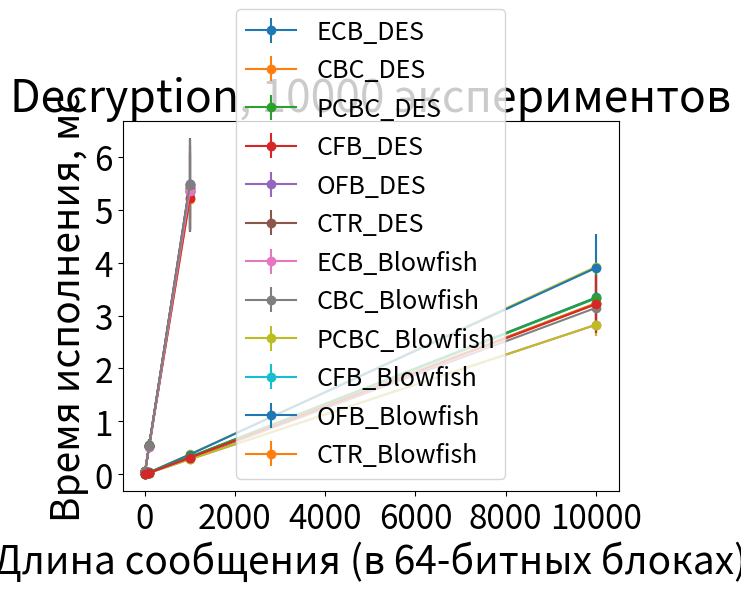

The matplotlib source for this figure:
import matplotlib.pyplot as plt
import numpy as np

NumOfBlocks_for_DES = [pow(10, i + 1) for i in range(3)]

# ECB (1)

ECB_encryption_DES = np.array([0.057399, 0.552944, 5.352524])
ECB_decryption_DES = np.array([0.057365, 0.551652, 5.328100])

ECB_encryption_std_DES = np.array([0.005487, 0.112644, 0.735063])
ECB_decryption_std_DES = np.array([0.005396, 0.113515, 0.709034])

# CBC (2)

CBC_encryption_DES = np.array([0.058923, 0.538595, 5.194137])
CBC_decryption_DES = np.array([0.059031, 0.539035, 5.219954])

CBC_encryption_std_DES = np.array([0.009153, 0.088239, 0.380838])
CBC_decryption_std_DES = np.array([0.010136, 0.083961, 0.350033])

# PCBC (3)

PCBC_encryption_DES = np.array([0.059292, 0.532469, 5.484848])
PCBC_decryption_DES = np.array([0.058972, 0.530236, 5.474984])

PCBC_encryption_std_DES = np.array([0.010031, 0.054795, 0.844884])
PCBC_decryption_std_DES = np.array([0.009853, 0.057040, 0.845736])

# CFB (4)

CFB_encryption_DES = np.array([0.057238, 0.544991, 5.416663])
CFB_decryption_DES = np.array([0.057234, 0.544128, 5.410549])

CFB_encryption_std_DES = np.array([0.010095, 0.101883, 0.810590])
CFB_decryption_std_DES = np.array([0.009900, 0.100705, 0.791703])

# OFB (5)

OFB_encryption_DES = np.array([0.058239, 0.524647, 5.352304])
OFB_decryption_DES = np.array([0.058405, 0.526437, 5.348848])

OFB_encryption_std_DES = np.array([0.009481, 0.032734, 0.763953])
OFB_decryption_std_DES = np.array([0.009505, 0.033434, 0.708635])

# CTR (6)

CTR_encryption_DES = np.array([0.057531, 0.544885, 5.466048])
CTR_decryption_DES = np.array([0.057411, 0.544955, 5.458344])

CTR_encryption_std_DES = np.array([0.007034, 0.104830, 0.882041])
CTR_decryption_std_DES = np.array([0.007046, 0.103829, 0.867002])


NumOfBlocks_for_Blowfish = [pow(10, i + 1) for i in range(4)]

# ECB (1)

ECB_encryption_Blowfish = np.array([3149, 29259, 284994, 2825129])
ECB_decryption_Blowfish = np.array([3155, 29251, 285094, 2826365])

ECB_encryption_std_Blowfish = np.array([741.043396, 5381.394591, 34678.521179, 201185.699538])
ECB_decryption_std_Blowfish = np.array([606.156533, 5248.056956, 34295.847459, 212824.938906])

# CBC (2)

CBC_encryption_Blowfish = np.array([3445, 30395, 300701, 3146559])
CBC_decryption_Blowfish = np.array([3612, 32249, 318027, 3323868])

CBC_encryption_std_Blowfish = np.array([1160.497167, 2496.555082, 19601.743301, 529552.170799])
CBC_decryption_std_Blowfish = np.array([1076.421046, 2602.139103, 20002.423156, 584064.553219])

# PCBC (3)

PCBC_encryption_Blowfish = np.array([4090, 38121, 378060, 3921491])
PCBC_decryption_Blowfish = np.array([4047, 37775, 374540, 3900327])

PCBC_encryption_std_Blowfish = np.array([860.011606, 3771.446510, 15429.125373, 621878.526099])
PCBC_decryption_std_Blowfish = np.array([854.393820, 3640.638052, 15863.275209, 639465.194035])

# CFB (4)

CFB_encryption_Blowfish = np.array([3436, 31085, 318490, 3230837])
CFB_decryption_Blowfish = np.array([3443, 31131, 317373, 3233397])

CFB_encryption_std_Blowfish = np.array([1024.034797, 3579.372178, 25954.280388, 525517.305590])
CFB_decryption_std_Blowfish = np.array([1057.690158, 3851.280960, 26251.200174, 521943.541622])

# OFB (5)

OFB_encryption_Blowfish = np.array([3479, 33031, 327029, 3340908])
OFB_decryption_Blowfish = np.array([3503, 32992, 327868, 3330866])

OFB_encryption_std_Blowfish = np.array([706.992492, 5168.448576, 16120.915017, 492470.995634])
OFB_decryption_std_Blowfish = np.array([878.331228, 5113.292499, 15491.519445, 492365.674975])

# CTR (6)

CTR_encryption_Blowfish = np.array([3422, 31228, 314153, 3215615])
CTR_decryption_Blowfish = np.array([3412, 31217, 314223, 3216782])

CTR_encryption_std_Blowfish = np.array([1180.675993, 4181.654771, 48651.173771, 543671.879264])
CTR_decryption_std_Blowfish = np.array([1090.349892, 4232.849620, 49273.812116, 545006.956070])

plt.title("Encryption, 10000 экспериментов", size=32)
plt.xlabel('Длина сообщения (в 64-битных блоках)', size=28)
plt.ylabel('Время исполнения, мс', size=28)
plt.grid()
plt.xticks(fontsize=24)
plt.yticks(fontsize=24)

plt.errorbar(NumOfBlocks_for_DES, ECB_encryption_DES, yerr=ECB_encryption_std_DES, fmt='-o')
plt.errorbar(NumOfBlocks_for_DES, CBC_encryption_DES, yerr=CBC_encryption_std_DES, fmt='-o')
plt.errorbar(NumOfBlocks_for_DES, PCBC_encryption_DES, yerr=PCBC_encryption_std_DES, fmt='-o')
plt.errorbar(NumOfBlocks_for_DES, CFB_encryption_DES, yerr=CFB_encryption_std_DES, fmt='-o')
plt.errorbar(NumOfBlocks_for_DES, OFB_encryption_DES, yerr=OFB_encryption_std_DES, fmt='-o')
plt.errorbar(NumOfBlocks_for_DES, CTR_encryption_DES, yerr=CTR_encryption_std_DES, fmt='-o')

plt.errorbar(NumOfBlocks_for_Blowfish, ECB_encryption_Blowfish / 1e6, yerr=ECB_encryption_std_Blowfish / 1e6, fmt='-o')
plt.errorbar(NumOfBlocks_for_Blowfish, CBC_encryption_Blowfish / 1e6, yerr=CBC_encryption_std_Blowfish / 1e6, fmt='-o')
plt.errorbar(NumOfBlocks_for_Blowfish, PCBC_encryption_Blowfish / 1e6, yerr=PCBC_encryption_std_Blowfish / 1e6, fmt='-o')
plt.errorbar(NumOfBlocks_for_Blowfish, CFB_encryption_Blowfish / 1e6, yerr=CFB_encryption_std_Blowfish / 1e6, fmt='-o')
plt.errorbar(NumOfBlocks_for_Blowfish, OFB_encryption_Blowfish / 1e6, yerr=OFB_encryption_std_Blowfish / 1e6, fmt='-o')
plt.errorbar(NumOfBlocks_for_Blowfish, CTR_encryption_Blowfish / 1e6, yerr=CTR_encryption_std_Blowfish / 1e6, fmt='-o')

plt.legend(['ECB_DES', 'CBC_DES', 'PCBC_DES', 'CFB_DES', 'OFB_DES', 'CTR_DES',
            'ECB_Blowfish', 'CBC_Blowfish', 'PCBC_Blowfish', 'CFB_Blowfish', 'OFB_Blowfish', 'CTR_Blowfish'], prop={'size': 18})
plt.show()

plt.title("Decryption, 10000 экспериментов", size=32)
plt.xlabel('Длина сообщения (в 64-битных блоках)', size=28)
plt.ylabel('Время исполнения, мс', size=28)
plt.grid()
plt.xticks(fontsize=24)
plt.yticks(fontsize=24)

plt.errorbar(NumOfBlocks_for_DES, ECB_decryption_DES, yerr=ECB_decryption_std_DES, fmt='-o')
plt.errorbar(NumOfBlocks_for_DES, CBC_decryption_DES, yerr=CBC_decryption_std_DES, fmt='-o')
plt.errorbar(NumOfBlocks_for_DES, PCBC_decryption_DES, yerr=PCBC_decryption_std_DES, fmt='-o')
plt.errorbar(NumOfBlocks_for_DES, CFB_decryption_DES, yerr=CFB_decryption_std_DES, fmt='-o')
plt.errorbar(NumOfBlocks_for_DES, OFB_decryption_DES, yerr=OFB_decryption_std_DES, fmt='-o')
plt.errorbar(NumOfBlocks_for_DES, CTR_decryption_DES, yerr=CTR_decryption_std_DES, fmt='-o')

plt.errorbar(NumOfBlocks_for_Blowfish, ECB_decryption_Blowfish / 1e6, yerr=ECB_decryption_std_Blowfish / 1e6, fmt='-o')
plt.errorbar(NumOfBlocks_for_Blowfish, CBC_decryption_Blowfish / 1e6, yerr=CBC_decryption_std_Blowfish / 1e6, fmt='-o')
plt.errorbar(NumOfBlocks_for_Blowfish, PCBC_decryption_Blowfish / 1e6, yerr=PCBC_decryption_std_Blowfish / 1e6, fmt='-o')
plt.errorbar(NumOfBlocks_for_Blowfish, CFB_decryption_Blowfish / 1e6, yerr=CFB_decryption_std_Blowfish / 1e6, fmt='-o')
plt.errorbar(NumOfBlocks_for_Blowfish, OFB_decryption_Blowfish / 1e6, yerr=OFB_decryption_std_Blowfish / 1e6, fmt='-o')
plt.errorbar(NumOfBlocks_for_Blowfish, CTR_decryption_Blowfish / 1e6, yerr=CTR_decryption_std_Blowfish / 1e6, fmt='-o')

plt.legend(['ECB_DES', 'CBC_DES', 'PCBC_DES', 'CFB_DES', 'OFB_DES', 'CTR_DES',
            'ECB_Blowfish', 'CBC_Blowfish', 'PCBC_Blowfish', 'CFB_Blowfish', 'OFB_Blowfish', 'CTR_Blowfish'], prop={'size': 18})
plt.show()